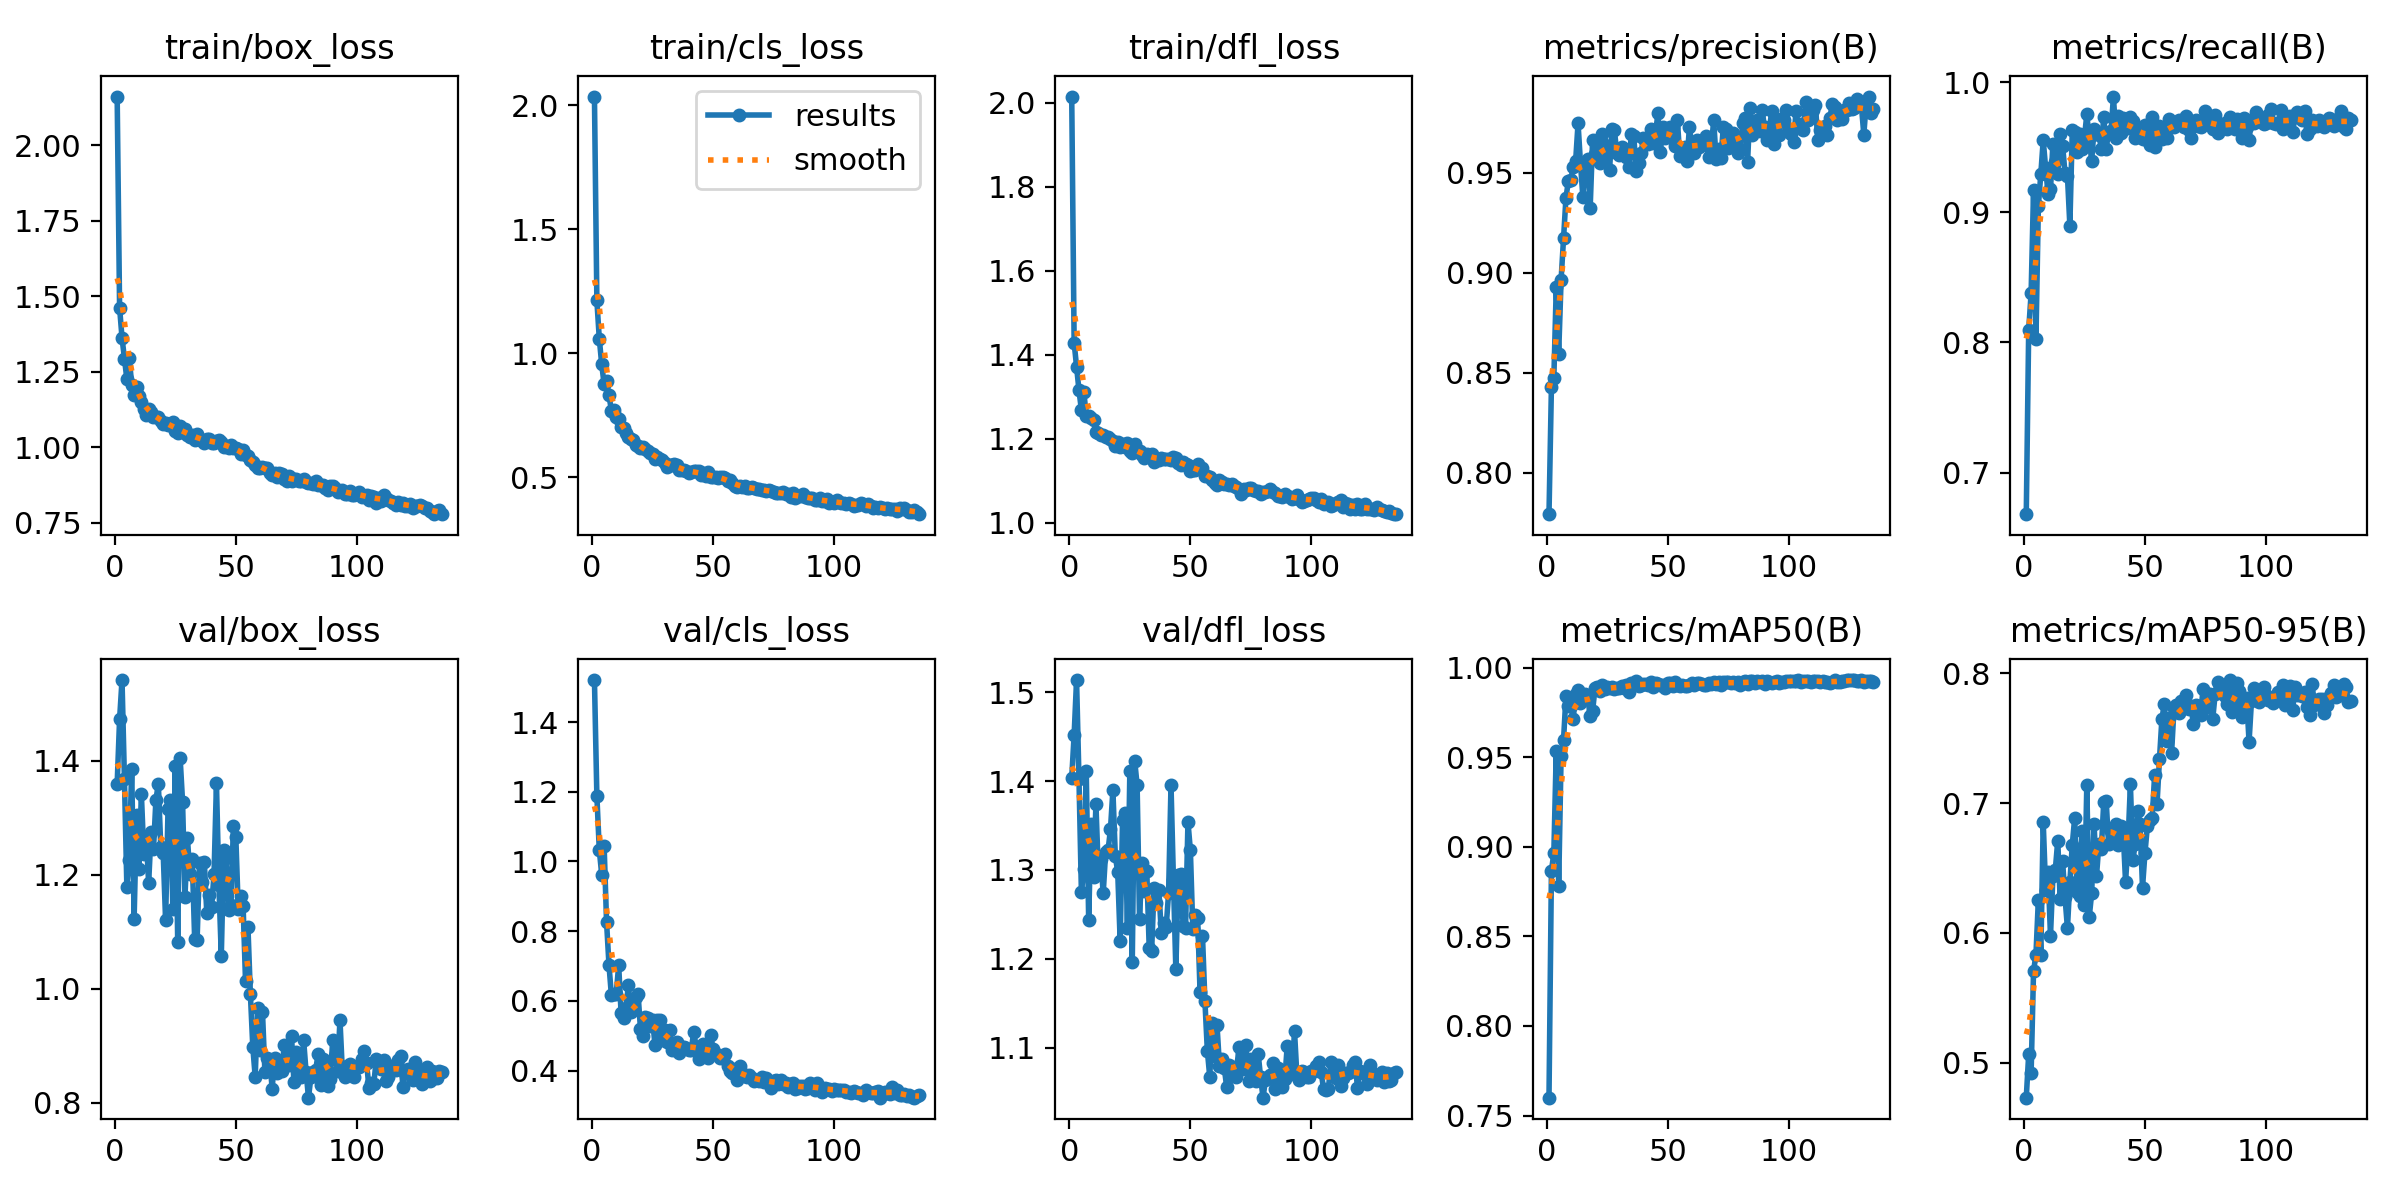

The data file committed next to this chart (first rows):
epoch, time, train/box_loss, train/cls_loss, train/dfl_loss, metrics/precision(B), metrics/recall(B), metrics/mAP50(B), metrics/mAP50-95(B), val/box_loss, val/cls_loss, val/dfl_loss, lr/pg0, lr/pg1, lr/pg2
1, 58.05, 2.162, 2.036, 2.015, 0.7794, 0.668, 0.76, 0.4733, 1.359, 1.52, 1.404, 0.07011, 0.003321, 0.003321
2, 113.8, 1.462, 1.213, 1.429, 0.843, 0.8097, 0.8865, 0.5066, 1.472, 1.188, 1.452, 0.04007, 0.00661, 0.00661
3, 168.7, 1.363, 1.059, 1.372, 0.8473, 0.8376, 0.8965, 0.492, 1.541, 1.033, 1.514, 0.009982, 0.009855, 0.009855
4, 223.5, 1.294, 0.9558, 1.316, 0.8927, 0.9169, 0.9534, 0.5705, 1.368, 0.9624, 1.402, 0.009802, 0.009802, 0.009802
5, 278.4, 1.226, 0.8743, 1.269, 0.8596, 0.8028, 0.8782, 0.5834, 1.179, 1.044, 1.275, 0.009736, 0.009736, 0.009736
6, 333.5, 1.295, 0.8875, 1.312, 0.8966, 0.9049, 0.9508, 0.6257, 1.226, 0.8266, 1.301, 0.00967, 0.00967, 0.00967
7, 388.4, 1.208, 0.8306, 1.255, 0.9172, 0.9292, 0.9595, 0.5833, 1.386, 0.7036, 1.411, 0.009604, 0.009604, 0.009604
8, 443.1, 1.173, 0.769, 1.255, 0.9374, 0.9554, 0.984, 0.6854, 1.123, 0.6157, 1.244, 0.009538, 0.009538, 0.009538
9, 498, 1.199, 0.7726, 1.251, 0.9459, 0.9339, 0.9785, 0.6334, 1.304, 0.6199, 1.352, 0.009472, 0.009472, 0.009472
10, 552.7, 1.169, 0.7425, 1.244, 0.9464, 0.9142, 0.9786, 0.6472, 1.21, 0.6206, 1.292, 0.009406, 0.009406, 0.009406
11, 607.6, 1.151, 0.7332, 1.216, 0.953, 0.9176, 0.9716, 0.5979, 1.341, 0.7022, 1.374, 0.00934, 0.00934, 0.00934
12, 662.3, 1.126, 0.7024, 1.214, 0.9558, 0.9524, 0.9853, 0.6435, 1.236, 0.5667, 1.298, 0.009274, 0.009274, 0.009274
13, 717, 1.107, 0.697, 1.209, 0.9747, 0.9386, 0.9876, 0.6488, 1.266, 0.5519, 1.312, 0.009208, 0.009208, 0.009208
14, 771.7, 1.128, 0.6782, 1.208, 0.9547, 0.9298, 0.9803, 0.671, 1.185, 0.5787, 1.274, 0.009142, 0.009142, 0.009142
15, 826.5, 1.116, 0.6617, 1.204, 0.9377, 0.9602, 0.9827, 0.6261, 1.274, 0.6455, 1.32, 0.009076, 0.009076, 0.009076
16, 881.4, 1.101, 0.6559, 1.205, 0.9555, 0.9513, 0.9855, 0.6552, 1.244, 0.5692, 1.322, 0.00901, 0.00901, 0.00901
17, 936.2, 1.1, 0.6506, 1.2, 0.957, 0.9301, 0.9834, 0.6274, 1.331, 0.5922, 1.346, 0.008944, 0.008944, 0.008944
18, 990.9, 1.101, 0.6285, 1.195, 0.9323, 0.9281, 0.9731, 0.6037, 1.359, 0.6109, 1.39, 0.008878, 0.008878, 0.008878
19, 1046, 1.085, 0.6279, 1.183, 0.9664, 0.8898, 0.9756, 0.6391, 1.249, 0.6212, 1.316, 0.008812, 0.008812, 0.008812
20, 1100, 1.079, 0.6178, 1.194, 0.9592, 0.9629, 0.9887, 0.6679, 1.239, 0.5205, 1.297, 0.008746, 0.008746, 0.008746
21, 1155, 1.081, 0.6227, 1.181, 0.9617, 0.9617, 0.9894, 0.6888, 1.12, 0.4989, 1.221, 0.00868, 0.00868, 0.00868
22, 1210, 1.075, 0.612, 1.188, 0.9548, 0.9466, 0.9868, 0.6314, 1.314, 0.5542, 1.357, 0.008614, 0.008614, 0.008614
23, 1265, 1.073, 0.6073, 1.182, 0.9696, 0.9604, 0.9901, 0.6285, 1.332, 0.5504, 1.364, 0.008548, 0.008548, 0.008548
24, 1320, 1.084, 0.598, 1.189, 0.9638, 0.949, 0.9879, 0.6788, 1.14, 0.528, 1.235, 0.008482, 0.008482, 0.008482
25, 1374, 1.053, 0.5946, 1.172, 0.9604, 0.9571, 0.9889, 0.6215, 1.39, 0.5467, 1.411, 0.008416, 0.008416, 0.008416
26, 1429, 1.047, 0.5716, 1.166, 0.9513, 0.9752, 0.9888, 0.714, 1.081, 0.4733, 1.196, 0.00835, 0.00835, 0.00835
27, 1484, 1.07, 0.5836, 1.188, 0.9717, 0.9567, 0.9895, 0.6122, 1.405, 0.5453, 1.423, 0.008284, 0.008284, 0.008284
28, 1539, 1.051, 0.5735, 1.172, 0.9713, 0.9397, 0.9883, 0.6304, 1.328, 0.546, 1.396, 0.008218, 0.008218, 0.008218
29, 1594, 1.061, 0.5714, 1.171, 0.9601, 0.964, 0.9884, 0.6835, 1.161, 0.4869, 1.245, 0.008152, 0.008152, 0.008152
30, 1648, 1.042, 0.5591, 1.162, 0.9591, 0.9617, 0.9887, 0.6438, 1.265, 0.5175, 1.307, 0.008086, 0.008086, 0.008086
31, 1703, 1.034, 0.5394, 1.156, 0.9627, 0.9595, 0.9899, 0.6687, 1.202, 0.4811, 1.276, 0.00802, 0.00802, 0.00802
32, 1758, 1.042, 0.5489, 1.163, 0.962, 0.949, 0.9884, 0.6645, 1.227, 0.5178, 1.299, 0.007954, 0.007954, 0.007954
33, 1813, 1.026, 0.5495, 1.159, 0.958, 0.9733, 0.9905, 0.7011, 1.087, 0.4581, 1.212, 0.007888, 0.007888, 0.007888
34, 1867, 1.045, 0.5553, 1.164, 0.9531, 0.949, 0.9864, 0.7014, 1.085, 0.4792, 1.209, 0.007822, 0.007822, 0.007822
35, 1922, 1.025, 0.5508, 1.144, 0.9696, 0.9618, 0.9912, 0.6682, 1.221, 0.4813, 1.28, 0.007756, 0.007756, 0.007756
36, 1977, 1.023, 0.531, 1.154, 0.9685, 0.9627, 0.9914, 0.6784, 1.187, 0.4498, 1.263, 0.00769, 0.00769, 0.00769
37, 2032, 1.014, 0.5309, 1.151, 0.9509, 0.9889, 0.9925, 0.6699, 1.222, 0.4682, 1.277, 0.007624, 0.007624, 0.007624
38, 2086, 1.026, 0.5295, 1.154, 0.9549, 0.9573, 0.9895, 0.6841, 1.133, 0.4693, 1.229, 0.007558, 0.007558, 0.007558
39, 2141, 1.027, 0.5237, 1.151, 0.96, 0.9739, 0.9901, 0.668, 1.164, 0.4637, 1.24, 0.007492, 0.007492, 0.007492
40, 2196, 1.015, 0.5173, 1.151, 0.9673, 0.9612, 0.991, 0.6826, 1.144, 0.4596, 1.236, 0.007426, 0.007426, 0.007426
41, 2251, 1.014, 0.5214, 1.153, 0.9655, 0.9728, 0.9906, 0.6783, 1.201, 0.4602, 1.274, 0.00736, 0.00736, 0.00736
42, 2305, 1.02, 0.5252, 1.149, 0.9642, 0.9679, 0.9904, 0.6394, 1.36, 0.5113, 1.395, 0.007294, 0.007294, 0.007294
43, 2360, 1.025, 0.5246, 1.157, 0.9719, 0.9645, 0.9921, 0.669, 1.182, 0.4687, 1.289, 0.007228, 0.007228, 0.007228
44, 2415, 1.018, 0.5232, 1.154, 0.965, 0.9733, 0.9892, 0.7144, 1.058, 0.4324, 1.188, 0.007162, 0.007162, 0.007162
45, 2470, 0.9999, 0.5074, 1.143, 0.9698, 0.9703, 0.9916, 0.6559, 1.242, 0.4617, 1.294, 0.007096, 0.007096, 0.007096
46, 2525, 1.005, 0.519, 1.138, 0.9798, 0.9571, 0.9907, 0.6683, 1.229, 0.4774, 1.296, 0.00703, 0.00703, 0.00703
47, 2580, 0.9979, 0.5055, 1.145, 0.9605, 0.964, 0.9906, 0.6937, 1.138, 0.4494, 1.237, 0.006964, 0.006964, 0.006964
48, 2634, 1.007, 0.5203, 1.14, 0.9729, 0.9578, 0.9903, 0.6835, 1.147, 0.4361, 1.235, 0.006898, 0.006898, 0.006898
49, 2689, 0.9967, 0.5005, 1.139, 0.9671, 0.9562, 0.9887, 0.6349, 1.285, 0.5032, 1.354, 0.006832, 0.006832, 0.006832
50, 2744, 0.9961, 0.5029, 1.124, 0.9698, 0.9672, 0.9913, 0.6612, 1.265, 0.4609, 1.322, 0.006766, 0.006766, 0.006766
51, 2799, 0.9954, 0.5016, 1.127, 0.9728, 0.9558, 0.9912, 0.6821, 1.14, 0.4476, 1.233, 0.0067, 0.0067, 0.0067
52, 2854, 0.9779, 0.4965, 1.125, 0.9727, 0.9516, 0.9895, 0.6866, 1.162, 0.444, 1.249, 0.006634, 0.006634, 0.006634
53, 2908, 0.9921, 0.5016, 1.139, 0.9633, 0.973, 0.9919, 0.6882, 1.146, 0.4377, 1.246, 0.006568, 0.006568, 0.006568
54, 2963, 0.974, 0.4992, 1.131, 0.9765, 0.9501, 0.9904, 0.7215, 1.014, 0.4367, 1.162, 0.006502, 0.006502, 0.006502
55, 3018, 0.9698, 0.4982, 1.13, 0.9583, 0.9629, 0.9898, 0.6994, 1.108, 0.4471, 1.226, 0.006436, 0.006436, 0.006436
56, 3073, 0.9579, 0.483, 1.113, 0.9589, 0.9664, 0.9903, 0.7336, 0.9916, 0.412, 1.153, 0.00637, 0.00637, 0.00637
57, 3128, 0.9507, 0.4902, 1.112, 0.9628, 0.9559, 0.9898, 0.7645, 0.8987, 0.3998, 1.097, 0.006304, 0.006304, 0.006304
58, 3183, 0.9414, 0.477, 1.11, 0.9561, 0.9594, 0.9896, 0.7763, 0.8454, 0.3946, 1.068, 0.006238, 0.006238, 0.006238
59, 3238, 0.9328, 0.466, 1.103, 0.973, 0.9571, 0.9906, 0.7475, 0.9662, 0.4045, 1.128, 0.006172, 0.006172, 0.006172
60, 3293, 0.9298, 0.4601, 1.095, 0.9621, 0.9718, 0.9917, 0.7651, 0.8934, 0.3731, 1.09, 0.006106, 0.006106, 0.006106
... 75 more rows
